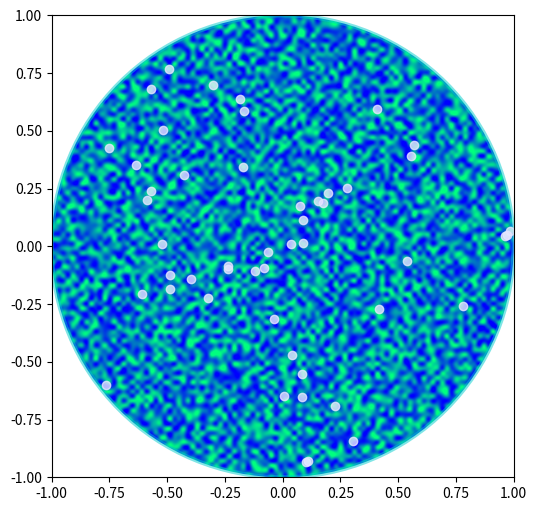

The matplotlib source for this figure: (Note: this script raises an exception after producing the figure.)
# Matius Celcius Sinaga
# Ubuntu 14.0 | 32 bit 
# Python 2.7
# matplotlib-1.4.0 

import matplotlib.cm as cm
import matplotlib.pyplot as plt
from matplotlib.patches import Circle, PathPatch
from matplotlib.path import Path
from matplotlib.transforms import Affine2D
import numpy as np


r = np.random.rand(50)
t = np.random.rand(50) * np.pi * 2.0
x = r * np.cos(t)
y = r * np.sin(t)

fig, ax = plt.subplots(figsize=(6,6))
circle = Circle((0, 0), 1, facecolor='none',
                edgecolor=(0,0.8,0.8), linewidth=3, alpha=0.5)
ax.add_patch(circle)

im = plt.imshow(np.random.random((100, 100)),
                origin='lower', cmap=cm.winter,
                interpolation='spline36',
                extent=([-1, 1, -1, 1]))
im.set_clip_path(circle)

plt.plot(x, y, 'o', color=(0.9, 0.9, 1.0), alpha=0.8)

# Dolphin from OpenClipart library by Andy Fitzsimon
#       <cc:License rdf:about="http://web.resource.org/cc/PublicDomain">
#         <cc:permits rdf:resource="http://web.resource.org/cc/Reproduction"/>
#         <cc:permits rdf:resource="http://web.resource.org/cc/Distribution"/>
#         <cc:permits rdf:resource="http://web.resource.org/cc/DerivativeWorks"/>
#       </cc:License>

dolphin = """
M -0.59739425,160.18173 C -0.62740401,160.18885 -0.57867129,160.11183
-0.57867129,160.11183 C -0.57867129,160.11183 -0.5438361,159.89315
-0.39514638,159.81496 C -0.24645668,159.73678 -0.18316813,159.71981
-0.18316813,159.71981 C -0.18316813,159.71981 -0.10322971,159.58124
-0.057804323,159.58725 C -0.029723983,159.58913 -0.061841603,159.60356
-0.071265813,159.62815 C -0.080250183,159.65325 -0.082918513,159.70554
-0.061841203,159.71248 C -0.040763903,159.7194 -0.0066711426,159.71091
0.077336307,159.73612 C 0.16879567,159.76377 0.28380306,159.86448
0.31516668,159.91533 C 0.3465303,159.96618 0.5011127,160.1771
0.5011127,160.1771 C 0.63668998,160.19238 0.67763022,160.31259
0.66556395,160.32668 C 0.65339985,160.34212 0.66350443,160.33642
0.64907098,160.33088 C 0.63463742,160.32533 0.61309688,160.297
0.5789627,160.29339 C 0.54348657,160.28968 0.52329693,160.27674
0.50728856,160.27737 C 0.49060916,160.27795 0.48965803,160.31565
0.46114204,160.33673 C 0.43329696,160.35786 0.4570711,160.39871
0.43309565,160.40685 C 0.4105108,160.41442 0.39416631,160.33027
0.3954995,160.2935 C 0.39683269,160.25672 0.43807996,160.21522
0.44567915,160.19734 C 0.45327833,160.17946 0.27946869,159.9424
-0.061852613,159.99845 C -0.083965233,160.0427 -0.26176109,160.06683
-0.26176109,160.06683 C -0.30127962,160.07028 -0.21167141,160.09731
-0.24649368,160.1011 C -0.32642366,160.11569 -0.34521187,160.06895
-0.40622293,160.0819 C -0.467234,160.09485 -0.56738444,160.17461
-0.59739425,160.18173
"""

vertices = []
codes = []
parts = dolphin.split()
i = 0
code_map = {
    'M': (Path.MOVETO, 1),
    'C': (Path.CURVE4, 3),
    'L': (Path.LINETO, 1)
    }

while i < len(parts):
    code = parts[i]
    path_code, npoints = code_map[code]
    codes.extend([path_code] * npoints)
    vertices.extend([[float(x) for x in y.split(',')] for y in parts[i+1:i+npoints+1]])
    i += npoints + 1
vertices = np.array(vertices, np.float)
vertices[:,1] -= 160

dolphin_path = Path(vertices, codes)
dolphin_patch = PathPatch(dolphin_path, facecolor=(0.6, 0.6, 0.6),
                          edgecolor=(0.0, 0.0, 0.0))
ax.add_patch(dolphin_patch)

vertices = Affine2D().rotate_deg(60).transform(vertices)
dolphin_path2 = Path(vertices, codes)
dolphin_patch2 = PathPatch(dolphin_path2, facecolor=(0.5, 0.5, 0.5),
                           edgecolor=(0.0, 0.0, 0.0))
ax.add_patch(dolphin_patch2)

plt.show()
